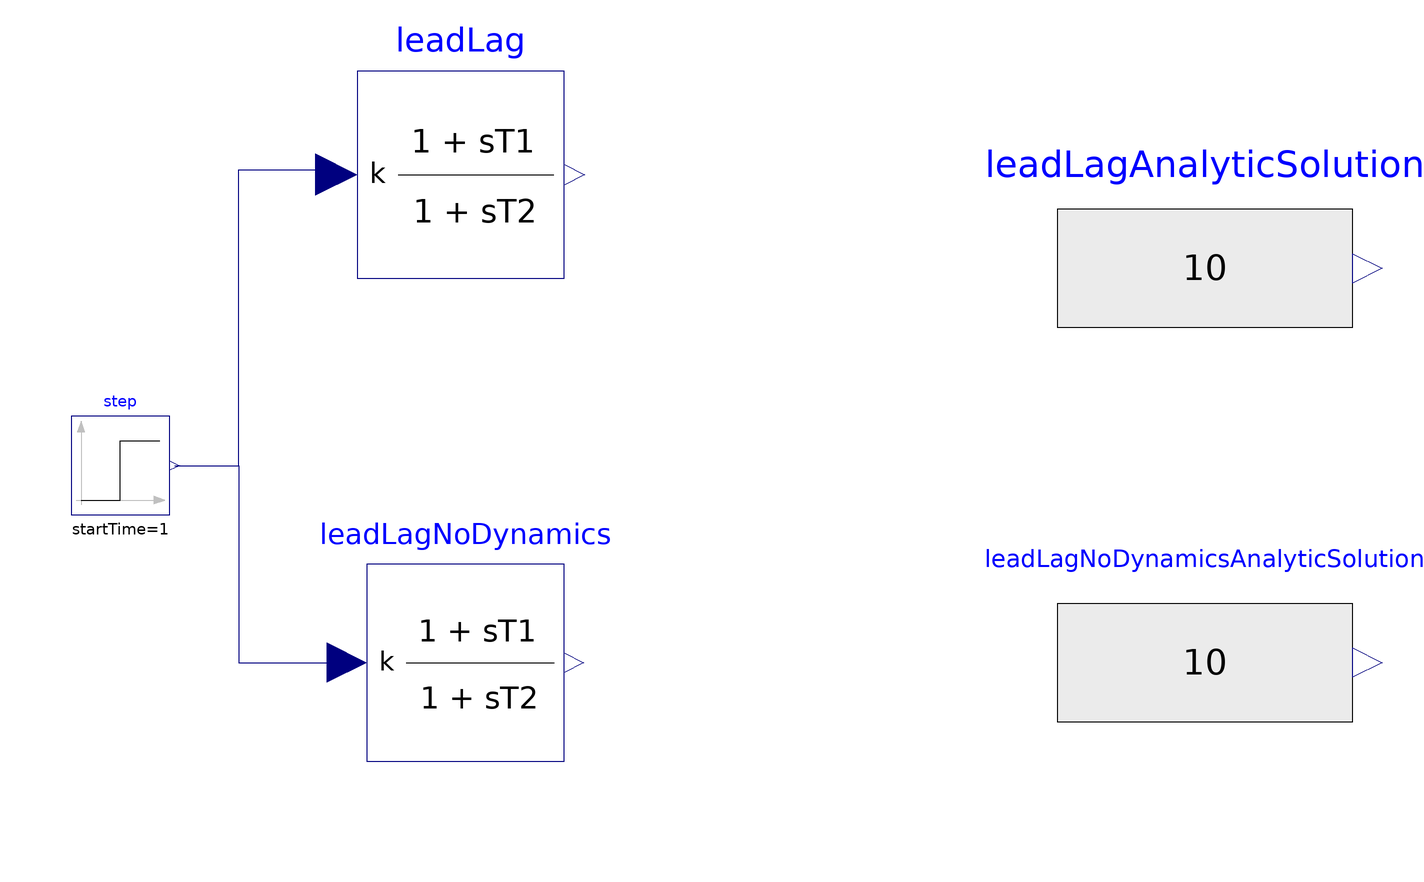

The component connection diagram of the Modelica model below, drawn from its own Placement and Line annotations.

model TestLeadLag
  extends Modelica.Icons.Example;
  PowerGrids.Controls.LeadLag leadLag(T1 = 4, T2 = 2, initType = Modelica.Blocks.Types.Init.SteadyState, k = 10, yStart = 10) annotation(
    Placement(visible = true, transformation(origin = {-61, 59}, extent = {{-21, -21}, {21, 21}}, rotation = 0)));
  PowerGrids.Controls.LeadLag leadLagNoDynamics(T1 = 0, T2 = 0,initType = Modelica.Blocks.Types.Init.SteadyState, k = 10) annotation(
    Placement(visible = true, transformation(origin = {-60, -40}, extent = {{-20, -20}, {20, 20}}, rotation = 0)));
  Modelica.Blocks.Sources.Step step(offset = 1, startTime = 1) annotation(
    Placement(visible = true, transformation(origin = {-130, 0}, extent = {{-10, -10}, {10, 10}}, rotation = 0)));
  Modelica.Blocks.Sources.RealExpression leadLagAnalyticSolution(y = 10 * (1 + (if time < 1 then 0 else 1 + exp(-(time - 1) / 2)))) annotation(
    Placement(visible = true, transformation(origin = {90, 40}, extent = {{-30, -30}, {30, 30}}, rotation = 0)));
  Modelica.Blocks.Sources.RealExpression leadLagNoDynamicsAnalyticSolution(y = 10 * (1 + (if time < 1 then 0 else 1))) annotation(
    Placement(visible = true, transformation(origin = {90, -40}, extent = {{-30, -30}, {30, 30}}, rotation = 0)));
equation
  connect(step.y, leadLag.u) annotation(
    Line(points = {{-119, 0}, {-106, 0}, {-106, 60}, {-86, 60}, {-86, 59}}, color = {0, 0, 127}));
  connect(step.y, leadLagNoDynamics.u) annotation(
    Line(points = {{-119, 0}, {-106, 0}, {-106, -40}, {-84, -40}}, color = {0, 0, 127}));
  annotation(
    Icon(coordinateSystem(grid = {0.1, 0.1})),
    Diagram(coordinateSystem(extent = {{-160, -100}, {160, 100}})),
    experiment(StartTime = 0, StopTime = 10, Tolerance = 1e-06, Interval = 0.02),
    __OpenModelica_simulationFlags(lv = "LOG_STATS", s = "dassl"),
    Documentation(info = "<html>
<p>This model demonstrates the correct behaviour of the LeadLag block by computing the response to a step change of the input from 1 to 2 and comparing it to the known analytic solution. The blocks are initialized in steady state.</p>
<p>The filter with dynamics has k = 10, T1 = 4, T2 = 2, while the filter without dynamics only has k = 10.</p> 
</html>"));
end TestLeadLag;